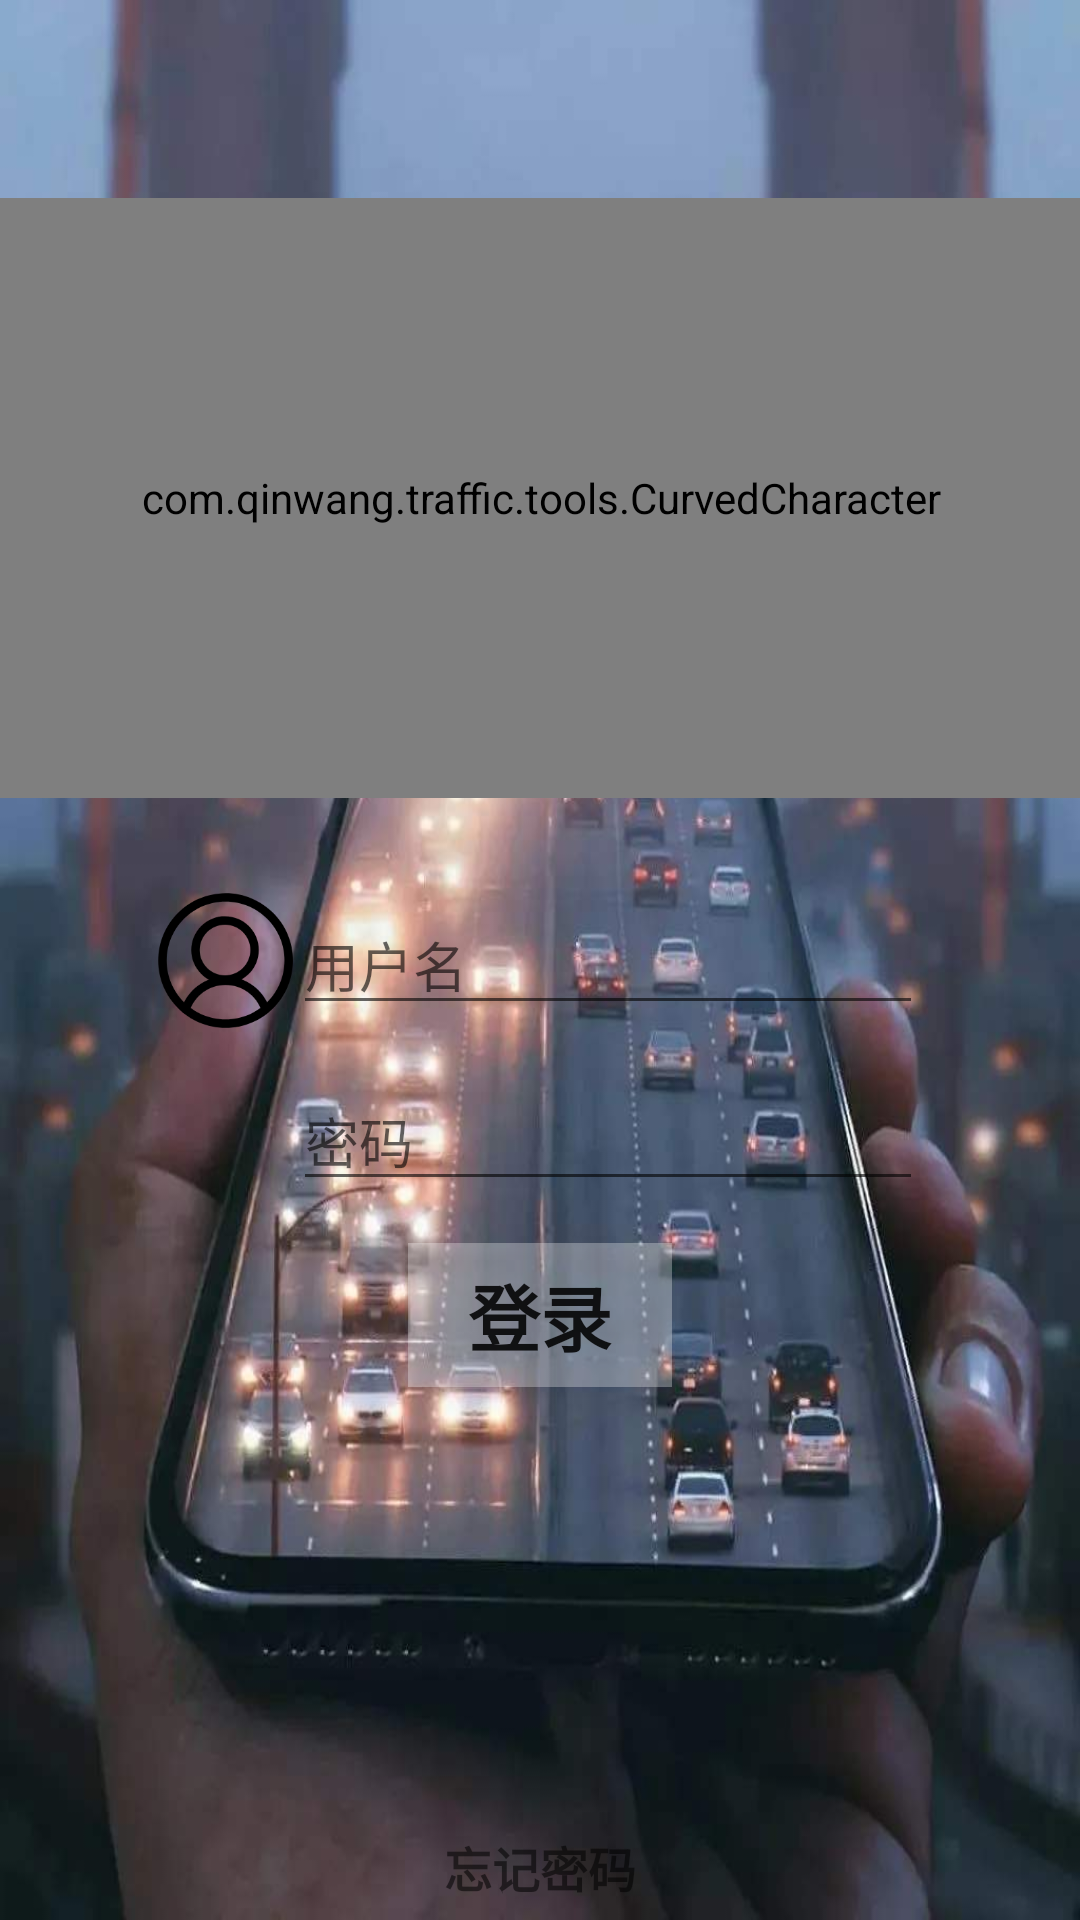

The Android layout XML behind this screen, and the referenced resources:
<!-- AndroidManifest.xml: application theme AppTheme -->
<!-- res/layout/activity_login.xml -->
<?xml version="1.0" encoding="utf-8"?>
<androidx.constraintlayout.widget.ConstraintLayout xmlns:android="http://schemas.android.com/apk/res/android"
    xmlns:app="http://schemas.android.com/apk/res-auto"
    xmlns:tools="http://schemas.android.com/tools"
    android:layout_width="match_parent"
    android:layout_height="match_parent"
    android:background="@drawable/login_background">

    <LinearLayout
        android:id="@+id/layout_userName"
        android:layout_width="wrap_content"
        android:layout_height="wrap_content"
        android:orientation="horizontal"
        app:layout_constraintBottom_toBottomOf="parent"
        app:layout_constraintEnd_toEndOf="parent"
        app:layout_constraintStart_toStartOf="parent"
        app:layout_constraintTop_toTopOf="parent"
        app:layout_constraintVertical_bias="0.50">

        <ImageView
            android:id="@+id/userName_image"
            android:layout_width="45dp"
            android:layout_height="45dp"
            app:srcCompat="@drawable/user" />

        <EditText
            android:id="@+id/input_userName"
            android:layout_width="wrap_content"
            android:layout_height="wrap_content"
            android:layout_gravity="center_horizontal|center_vertical"
            android:autofillHints=""
            android:ems="10"
            android:hint="@string/login_userName"
            android:inputType="textPersonName"
            android:textAlignment="viewStart"
            tools:ignore="RtlCompat" />
    </LinearLayout>

    <LinearLayout
        android:id="@+id/layout_password"
        android:layout_width="wrap_content"
        android:layout_height="wrap_content"
        android:orientation="horizontal"
        app:layout_constraintBottom_toBottomOf="parent"
        app:layout_constraintEnd_toEndOf="parent"
        app:layout_constraintStart_toStartOf="parent"
        app:layout_constraintTop_toTopOf="parent"
        app:layout_constraintVertical_bias="0.60">

        <ImageView
            android:id="@+id/password_image"
            android:layout_width="45dp"
            android:layout_height="45dp"
            app:srcCompat="@drawable/password" />

        <EditText
            android:id="@+id/input_passwork"
            android:layout_width="wrap_content"
            android:layout_height="wrap_content"
            android:autofillHints=""
            android:ems="10"
            android:hint="@string/login_password"
            android:inputType="textPassword"
            android:textAlignment="viewStart" />
    </LinearLayout>

    <Button
        android:id="@+id/enter"
        android:layout_width="wrap_content"
        android:layout_height="wrap_content"
        android:background="#4DFFFFFF"
        android:text="@string/login"
        android:textAlignment="center"
        android:textSize="24sp"
        android:textStyle="bold"
        app:layout_constraintBottom_toBottomOf="parent"
        app:layout_constraintEnd_toEndOf="parent"
        app:layout_constraintStart_toStartOf="parent"
        app:layout_constraintTop_toTopOf="parent"
        app:layout_constraintVertical_bias="0.70" />

    <TextView
        android:id="@+id/amnesia"
        android:layout_width="wrap_content"
        android:layout_height="wrap_content"
        android:text="@string/frustrated"
        android:textSize="16sp"
        android:textStyle="bold"
        app:layout_constraintBottom_toBottomOf="parent"
        app:layout_constraintEnd_toEndOf="parent"
        app:layout_constraintStart_toStartOf="parent"
        app:layout_constraintTop_toTopOf="parent"
        app:layout_constraintVertical_bias="0.99" />

    <com.qinwang.traffic.tools.CurvedCharacter
        android:id="@+id/curvedCharacter"
        android:layout_width="400dp"
        android:layout_height="200dp"
        app:layout_constraintBottom_toBottomOf="parent"
        app:layout_constraintEnd_toEndOf="parent"
        app:layout_constraintStart_toStartOf="parent"
        app:layout_constraintTop_toTopOf="parent"
        app:layout_constraintVertical_bias="0.15" />

</androidx.constraintlayout.widget.ConstraintLayout>
<!-- resources referenced by this layout -->
<resources>
  <!-- drawable login_background: jpg bitmap (drawable, 59865 bytes) -->
  <!-- drawable user: png bitmap (drawable, 9905 bytes) -->
  <string name="frustrated">忘记密码</string>
  <string name="login">登录</string>
  <string name="login_password">密码</string>
  <string name="login_userName">用户名</string>
  <style name="AppTheme" parent="Theme.AppCompat.Light.DarkActionBar">
          
          <item name="colorPrimary">@color/colorPrimary</item>
          <item name="colorPrimaryDark">@color/colorPrimaryDark</item>
          <item name="colorAccent">@color/colorAccent</item>
      </style>
  <color name="colorPrimary">#6200EE</color>
  <color name="colorPrimaryDark">#3700B3</color>
  <color name="colorAccent">#03DAC5</color>
</resources>
